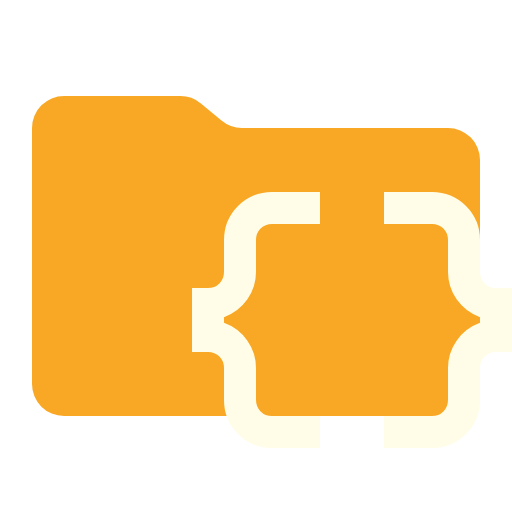
t = 0.00 s
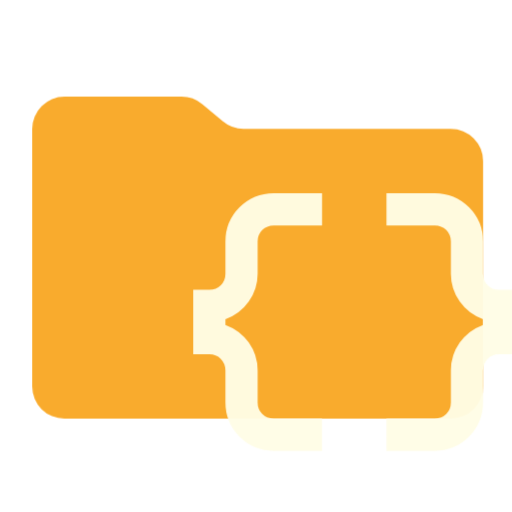
t = 0.38 s
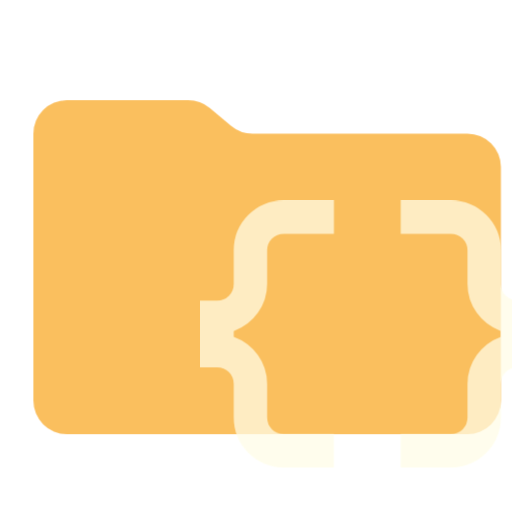
t = 1.13 s
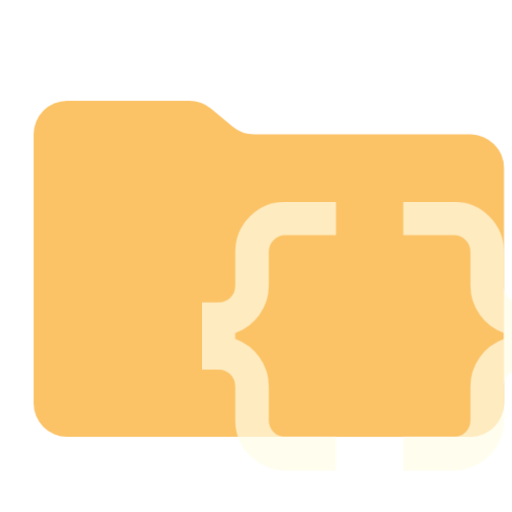
t = 1.50 s
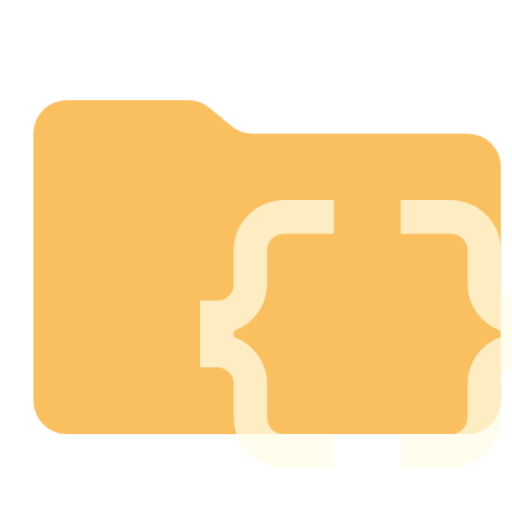
t = 1.88 s
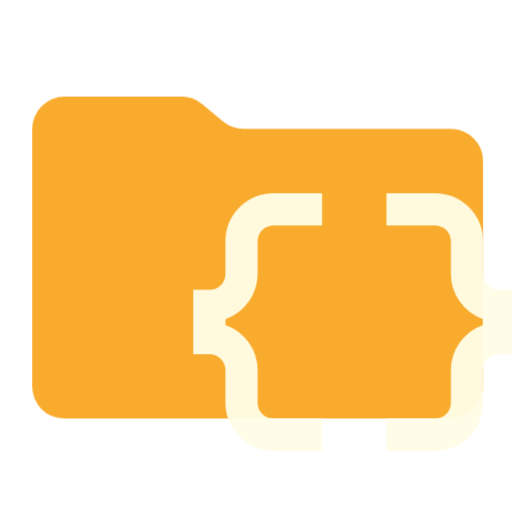
t = 2.63 s

The animated SVG that drew these frames (rendered in a browser with its animation timeline set to each time). Animation: 1 CSS @keyframes rule; one cycle of 3.00 s, repeats indefinitely.

<svg xmlns="http://www.w3.org/2000/svg" viewBox="0 0 32 32" shape-rendering="geometricPrecision">
      <style>
        .animated { 
          animation: breathing 3s ease-in-out infinite;
        }
        @keyframes breathing {
          0% { opacity: 1; transform: scale(1); }
          50% { opacity: 0.7; transform: scale(1.05); }
          100% { opacity: 1; transform: scale(1); }
        }
      </style><path class="animated" fill="#f9a825" d="m13.844 7.536-1.288-1.072A2 2 0 0 0 11.276 6H4a2 2 0 0 0-2 2v16a2 2 0 0 0 2 2h24a2 2 0 0 0 2-2V10a2 2 0 0 0-2-2H15.124a2 2 0 0 1-1.28-.464"/><path class="animated" fill="#fffde7" d="M24 28v-2h3q.425 0 .713-.287T28 25v-2q0-.95.55-1.725t1.45-1.1v-.35q-.9-.325-1.45-1.1T28 17v-2q0-.425-.287-.713T27 14h-3v-2h3q1.25 0 2.125.875T30 15v2q0 .425.287.712T31 18h1v4h-1q-.425 0-.713.287T30 23v2q0 1.25-.875 2.125T27 28zm-7 0q-1.25 0-2.125-.875T14 25v-2q0-.425-.287-.713T13 22h-1v-4h1q.425 0 .713-.287T14 17v-2q0-1.25.875-2.125T17 12h3v2h-3q-.425 0-.713.287T16 15v2q0 .95-.55 1.725t-1.45 1.1v.35q.9.325 1.45 1.1T16 23v2q0 .425.287.713T17 26h3v2z"/></svg>